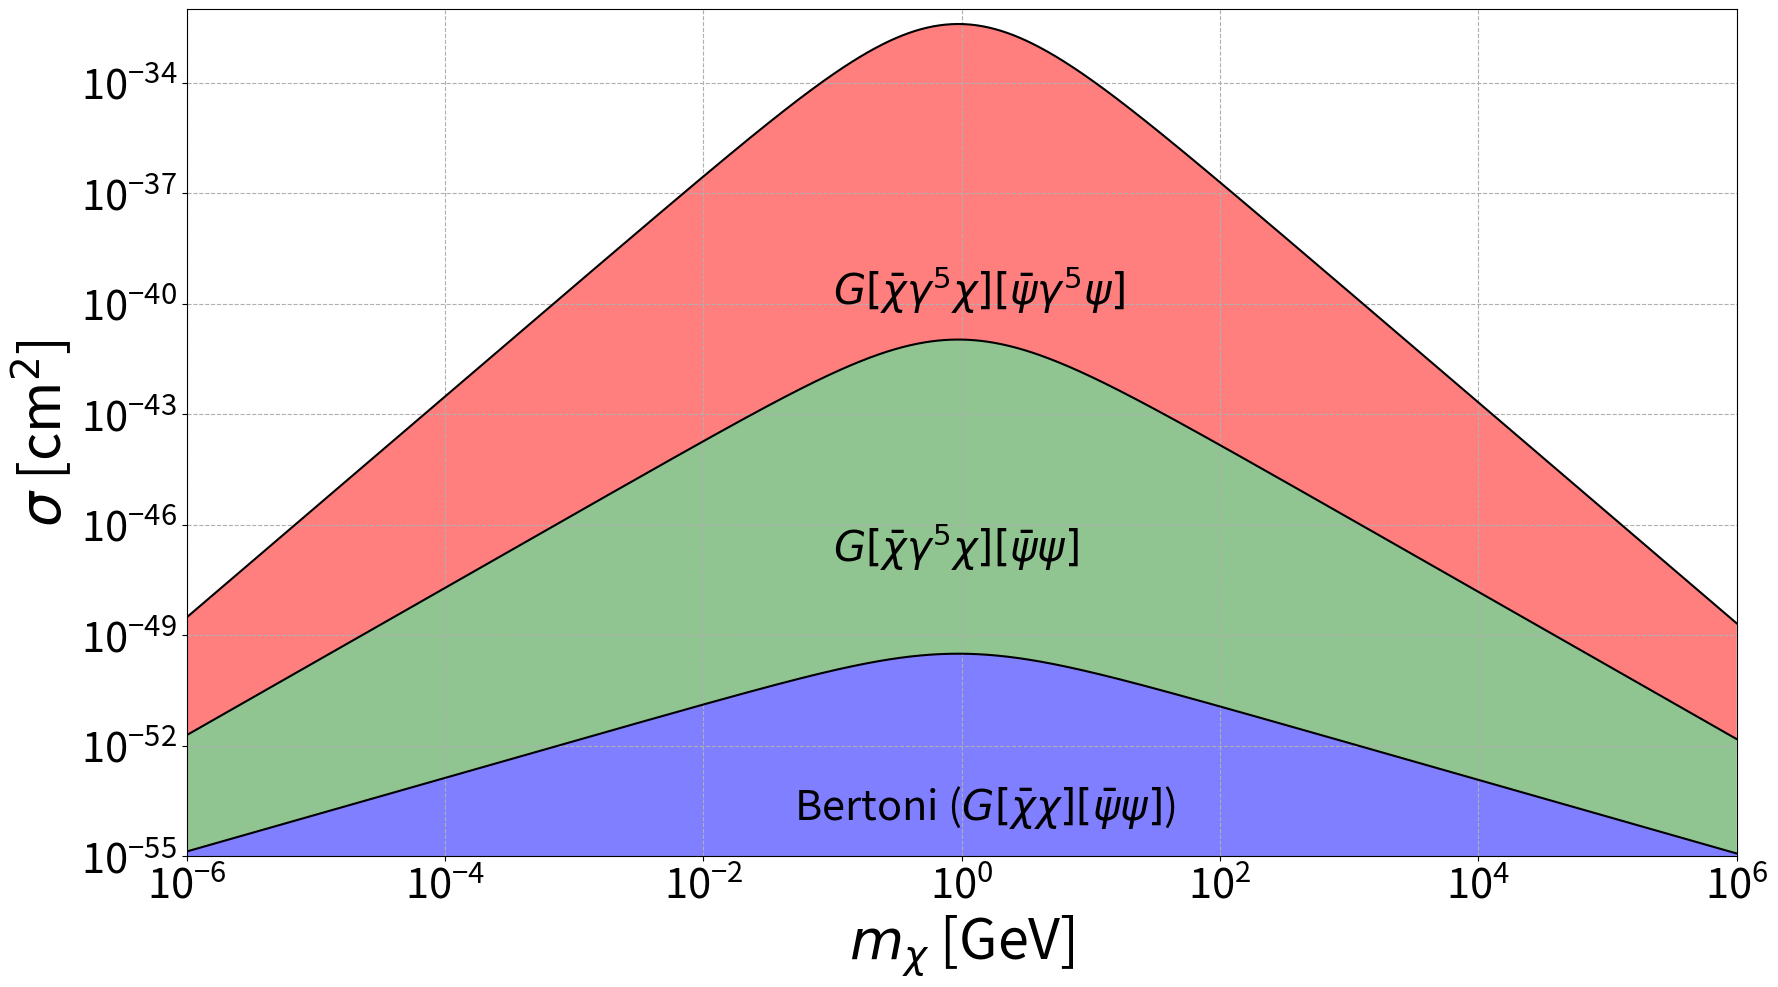

Here is the Python script that generated this plot:
import numpy as np
from scipy import constants as cnts
from scipy import integrate
from scipy import special
import matplotlib.pyplot as plt


SMALL_SIZE = 30
MEDIUM_SIZE = 40
BIGGER_SIZE = 50

plt.rc('font', size=SMALL_SIZE)          # controls default text sizes
plt.rc('axes', titlesize=SMALL_SIZE)     # fontsize of the axes title
plt.rc('axes', labelsize=MEDIUM_SIZE)    # fontsize of the x and y labels
plt.rc('xtick', labelsize=SMALL_SIZE)    # fontsize of the tick labels
plt.rc('ytick', labelsize=SMALL_SIZE)    # fontsize of the tick labels
plt.rc('legend', fontsize=SMALL_SIZE)    # legend fontsize
plt.rc('figure', titlesize=BIGGER_SIZE)  # fontsize of the figure title

pi = np.pi

Temp = (1e3 / (1.16e4) * 1e-9)  # Neutron star temperature in GeV
neutron_mass = (0.939)  # mass of neutron in GeV
therm_time = (1e10 * 3.154e7 / (6.58e-16) * 1e9)  # in GeV^-1
escape_vel = np.sqrt( (2 * cnts.G * 1.4 * 2e30) / 10e3 ) / (3e8)
v_d = 270e3 / 3e8
ns_vel = 200e3 / 3e8

def coupling_squared_bert(DM_mass):
    k_n = np.sqrt(4*DM_mass*Temp)
    k_0 = DM_mass/3

    bracket = (1/(k_n)**4 - 1/(k_0)**4)
    numerator = 105 * pi**3 * DM_mass * bracket
    denominator = 4 * neutron_mass**2 * therm_time

    return numerator/denominator


def cross_section_bert(DM_mass):

    numerator = coupling_squared_bert(DM_mass) * neutron_mass**2 * DM_mass**2
    denominator = pi *(neutron_mass + DM_mass)**2
    cross_section_GeV2 = numerator/denominator

    return cross_section_GeV2 * (1/(1.97e7) *1e-9)**2 * 1e4


def make_plot_cross_section():
    mass_range = np.logspace(-6, 6, num = 1000)
    cross_section_array = np.empty(0)

    for mass in mass_range:
        dummy_bert = cross_section_bert(mass)
        cross_section_array_bert = np.append(cross_section_array_bert, dummy_bert)

#####################################################################################
def coupling_squared_mom_2(DM_mass):
    # k_n = np.sqrt(4*DM_mass*Temp)
    k_0 = DM_mass/ 3.0

    bracket = (1/(4.0 * DM_mass * Temp)**3 - 1/(k_0)**6)
    numerator = 63.0 * pi**3 * DM_mass**3
    denominator = neutron_mass**2 * therm_time

    return (numerator/denominator) * bracket


def cross_section_mom_2(DM_mass):

    second_moment = (v_d**2 + ns_vel**2 + escape_vel**2 )

    numerator = coupling_squared_mom_2(DM_mass) * DM_mass**2 * second_moment * neutron_mass**4
    denominator = 2.0* pi * (DM_mass  +  neutron_mass)**4
    cross_section_GeV2 = numerator / denominator

    return cross_section_GeV2 * (1/(1.97e7) *1e-9)**2 * 1e4


#####################################################################################

def coupling_squared_mom_4(DM_mass):
    # k_n = np.sqrt(4*DM_mass*Temp)
    k_0 = DM_mass/ 3.0

    bracket = (1/(4.0 * DM_mass * Temp)**4 - 1/(k_0)**8)
    numerator = 495.0 * pi**3 * DM_mass**3
    denominator = 4.0 * therm_time

    return (numerator/denominator) * bracket


def cross_section_mom_4(DM_mass):

    fourth_moment = (v_d**2 + ns_vel**2 + escape_vel**2 )**2 + (2 / 3) * v_d**2 * (v_d**2 + ns_vel**2)

    numerator = coupling_squared_mom_4(DM_mass) * DM_mass**4 * fourth_moment
    denominator = 3.0 * pi * neutron_mass**2 * (1 + DM_mass / neutron_mass)**6
    cross_section_GeV2 = numerator / denominator

    return cross_section_GeV2 * (1/(1.97e7) *1e-9)**2 * 1e4
####################################################################################

def make_plot_cross_section():
    mass_range = np.logspace(-6, 6, num = 1000)
    cross_section_array_bert = np.empty(0)
    cross_section_array_mom_2 = np.empty(0)
    cross_section_array_mom_4 = np.empty(0)

    for mass in mass_range:
            dummy_mom_2 = cross_section_mom_2(mass)
            cross_section_array_mom_2 = np.append(cross_section_array_mom_2, dummy_mom_2)

    for mass in mass_range:
        dummy_bert = cross_section_bert(mass)
        cross_section_array_bert = np.append(cross_section_array_bert, dummy_bert)

    for mass in mass_range:
        dummy_mom_4 = cross_section_mom_4(mass)
        cross_section_array_mom_4 = np.append(cross_section_array_mom_4, dummy_mom_4)


    fig, ax1 = plt.subplots(figsize = (20, 11), dpi = 500)
    ax1.loglog(mass_range, cross_section_array_bert, color='black')
    ax1.loglog(mass_range, cross_section_array_mom_2, color='black')
    ax1.loglog(mass_range, cross_section_array_mom_4, color='black')
    ax1.axis([1e-6, 1e6, 1e-55, 1e-32])
    ax1.set(xlabel = r'$m_\chi$ [GeV]', ylabel = r'$\sigma$ [cm$^2$]')
    ax1.grid(linestyle='--')
    ax1.fill_between(mass_range, cross_section_array_mom_2, cross_section_array_mom_4, facecolor='red', alpha = 0.5)
    ax1.fill_between(mass_range ,cross_section_array_bert, cross_section_array_mom_2, facecolor='forestgreen', alpha = 0.5)
    ax1.fill_between(mass_range, cross_section_array_bert, facecolor='blue', alpha = 0.5)
    ax1.text(1e-1, 1e-40, r'$G[\bar{\chi}\gamma^5\chi][\bar{\psi}\gamma^5\psi]$', fontsize=30)
    ax1.text(1e-1, 1e-47, r'$G[\bar{\chi}\gamma^5\chi][\bar{\psi}\psi]$', fontsize=30)
    ax1.text(0.5e-1, 1e-54, r'Bertoni ($G[\bar{\chi}\chi][\bar{\psi}\psi]$)', fontsize=30)

    plt.savefig('all.png')


make_plot_cross_section()
